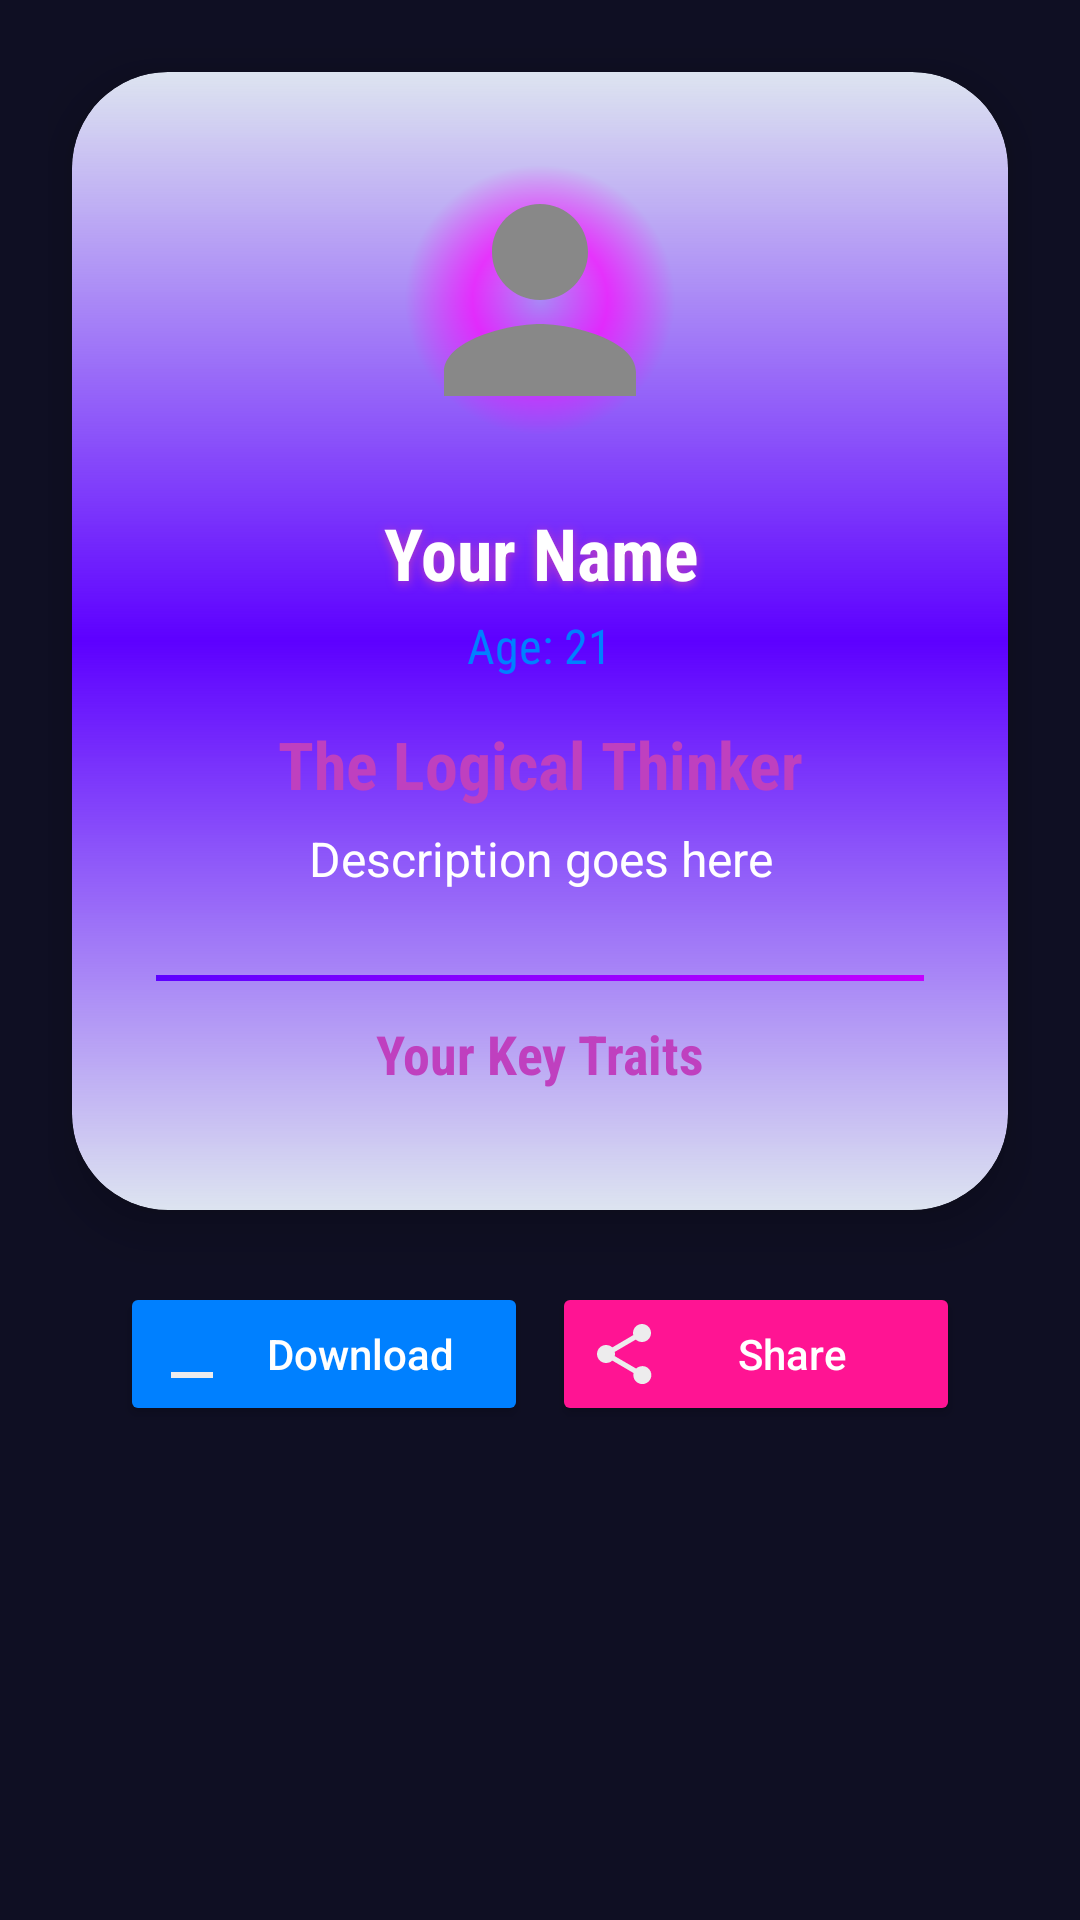

The Android layout XML behind this screen, and the referenced resources:
<!-- AndroidManifest.xml: application theme Theme.NextStep -->
<!-- res/layout/activity_personality_card.xml -->
<?xml version="1.0" encoding="utf-8"?>
<ScrollView
    xmlns:android="http://schemas.android.com/apk/res/android"
    xmlns:app="http://schemas.android.com/apk/res-auto"
    android:layout_width="match_parent"
    android:layout_height="match_parent"
    android:background="@color/dark_background_primary"
    android:padding="16dp">

    <LinearLayout
        android:layout_width="match_parent"
        android:layout_height="wrap_content"
        android:orientation="vertical"
        android:gravity="center_horizontal">

        <androidx.cardview.widget.CardView
            android:id="@+id/cardContainer"
            android:layout_width="match_parent"
            android:layout_height="match_parent"
            android:layout_margin="8dp"
            app:cardCornerRadius="32dp"
            app:cardElevation="10dp"
            android:background="@color/dark_background_primary"
            android:clipToPadding="false"
            android:clipChildren="false">

            <LinearLayout
                android:layout_width="match_parent"
                android:layout_height="wrap_content"
                android:orientation="vertical"
                android:padding="28dp"
                android:gravity="center_horizontal"
                android:background="@drawable/bg_neon_gradient"
                android:clipToPadding="false"
                android:clipChildren="false">

                
                <ImageView
                    android:id="@+id/imgAvatar"
                    android:layout_width="96dp"
                    android:layout_height="96dp"
                    android:layout_gravity="center"
                    android:layout_marginBottom="12dp"
                    android:src="@drawable/avatar_placeholder"
                    android:background="@drawable/neon_circle_glow"
                    android:scaleType="centerCrop"
                    android:clipToOutline="true"
                    android:outlineProvider="background" />

                
                <TextView
                    android:id="@+id/tvPlayerName"
                    android:layout_width="wrap_content"
                    android:layout_height="wrap_content"
                    android:text="Your Name"
                    android:textSize="24sp"
                    android:textStyle="bold"
                    android:textColor="@color/button_text"
                    android:shadowColor="@color/neon_purple"
                    android:shadowDx="0"
                    android:shadowDy="2"
                    android:shadowRadius="8"
                    android:layout_marginTop="8dp"
                    android:layout_marginBottom="4dp"
                    android:fontFamily="sans-serif-condensed"
                    android:gravity="center" />

                <TextView
                    android:id="@+id/tvPlayerAge"
                    android:layout_width="wrap_content"
                    android:layout_height="wrap_content"
                    android:text="Age: 21"
                    android:textSize="16sp"
                    android:textColor="@color/neon_blue"
                    android:layout_marginBottom="14dp"
                    android:fontFamily="sans-serif-condensed"
                    android:gravity="center" />

                
                <TextView
                    android:id="@+id/tvPersonalityType"
                    android:layout_width="wrap_content"
                    android:layout_height="wrap_content"
                    android:text="The Logical Thinker"
                    android:textSize="22sp"
                    android:textStyle="bold"
                    android:textColor="@color/neon_purple"
                    android:layout_marginBottom="6dp"
                    android:fontFamily="sans-serif-condensed"
                    android:gravity="center" />

                
                <TextView
                    android:id="@+id/tvPersonalityDescription"
                    android:layout_width="wrap_content"
                    android:layout_height="wrap_content"
                    android:text="Description goes here"
                    android:textSize="16sp"
                    android:textColor="@color/text_light"
                    android:gravity="center_horizontal"
                    android:layout_marginBottom="20dp"
                    android:lineSpacingExtra="4dp"
                    android:paddingHorizontal="12dp" />

                
                <View
                    android:layout_width="match_parent"
                    android:layout_height="2dp"
                    android:background="@drawable/neon_divider"
                    android:layout_marginBottom="12dp"
                    android:layout_marginTop="8dp" />

                
                <TextView
                    android:layout_width="wrap_content"
                    android:layout_height="wrap_content"
                    android:text="Your Key Traits"
                    android:textSize="18sp"
                    android:textStyle="bold"
                    android:textColor="@color/neon_purple"
                    android:layout_marginBottom="12dp"
                    android:fontFamily="sans-serif-condensed" />

                
                <LinearLayout
                    android:id="@+id/traitsContainer"
                    android:layout_width="match_parent"
                    android:layout_height="wrap_content"
                    android:orientation="vertical" />

            </LinearLayout>
        </androidx.cardview.widget.CardView>

        
        <LinearLayout
            android:layout_width="match_parent"
            android:layout_height="wrap_content"
            android:orientation="horizontal"
            android:gravity="center"
            android:layout_marginTop="16dp"
            android:paddingStart="24dp"
            android:paddingEnd="24dp">

            <Button
                android:id="@+id/btnDownloadCard"
                android:layout_width="0dp"
                android:layout_height="wrap_content"
                android:layout_weight="1"
                android:text="Download"
                android:textAllCaps="false"
                android:backgroundTint="@color/neon_blue"
                android:textColor="@color/text_light"
                android:drawableLeft="@drawable/ic_download"
                android:padding="12dp"
                android:layout_marginEnd="8dp" />

            <Button
                android:id="@+id/btnShareCard"
                android:layout_width="0dp"
                android:layout_height="wrap_content"
                android:layout_weight="1"
                android:text="Share"
                android:textAllCaps="false"
                android:backgroundTint="@color/neon_pink"
                android:textColor="@color/text_light"
                android:drawableLeft="@drawable/ic_share"
                android:padding="12dp" />
        </LinearLayout>

    </LinearLayout>
</ScrollView>
<!-- resources referenced by this layout -->
<resources>
  <color name="button_text">#FFFFFF</color>
  <color name="dark_background_primary">#0F0F23</color>
  <color name="neon_blue">#0080FF</color>
  <color name="neon_pink">#FF1493</color>
  <color name="neon_purple">#BF40BF</color>
  <color name="text_light">#FFFFFF</color>
  <!-- drawable avatar_placeholder (drawable) -->
  <vector xmlns:android="http://schemas.android.com/apk/res/android"
      android:width="96dp"
      android:height="96dp"
      android:viewportWidth="24"
      android:viewportHeight="24">
      <path
          android:fillColor="#FF888888"
          android:pathData="M12,12c2.21,0 4,-1.79 4,-4s-1.79,-4 -4,-4 -4,1.79 -4,4 1.79,4 4,4zM12,14c-2.67,0 -8,1.34 -8,4v2h16v-2c0,-2.66 -5.33,-4 -8,-4z"/>
  </vector>
  <!-- drawable bg_neon_gradient (drawable) -->
  <layer-list xmlns:android="http://schemas.android.com/apk/res/android">
      <item>
          <shape android:shape="rectangle">
              <gradient
                  android:startColor="#22003790"
                  android:centerColor="#FF5D00FF"
                  android:endColor="#22003790"
                  android:angle="270" />
              <corners android:radius="32dp" />
          </shape>
      </item>
  </layer-list>
  <!-- drawable ic_download (drawable) -->
  <vector xmlns:android="http://schemas.android.com/apk/res/android"
      android:width="24dp"
      android:height="24dp"
      android:viewportWidth="24"
      android:viewportHeight="24">
      <path
          android:fillColor="#EDECED"
          android:pathData="M5,20h14v-2H5v2zM12,2v12m0,0l-4,-4m4,4l4,-4"/>
  </vector>
  <!-- drawable ic_share (drawable) -->
  <vector xmlns:android="http://schemas.android.com/apk/res/android"
      android:width="24dp"
      android:height="24dp"
      android:viewportWidth="24"
      android:viewportHeight="24">
      <path
          android:fillColor="#EDECED"
          android:pathData="M18,16.08c-0.76,0 -1.44,0.3 -1.96,0.77L8.91,12.7c0.05,-0.23 0.09,-0.46 0.09,-0.7 0,-0.24 -0.03,-0.47 -0.09,-0.7l7.02,-4.11c0.53,0.5 1.23,0.81 2.07,0.81 1.66,0 3,-1.34 3,-3s-1.34,-3 -3,-3 -3,1.34 -3,3c0,0.24 0.03,0.47 0.09,0.7L8.09,9.81C7.56,9.31 6.86,9 6,9c-1.66,0 -3,1.34 -3,3s1.34,3 3,3c0.86,0 1.56,-0.31 2.09,-0.81l7.12,4.17c-0.06,0.21 -0.1,0.43 -0.1,0.66 0,1.66 1.34,3 3,3s3,-1.34 3,-3 -1.34,-3 -3,-3z"/>
  </vector>
  <!-- drawable neon_circle_glow (drawable) -->
  <shape xmlns:android="http://schemas.android.com/apk/res/android"
      android:shape="oval">
  
      <gradient
          android:type="radial"
          android:centerColor="#AAFF00FF"
          android:endColor="#00000000"
          android:gradientRadius="45dp" />
  </shape>
  <!-- drawable neon_divider (drawable) -->
  <shape xmlns:android="http://schemas.android.com/apk/res/android" android:shape="rectangle">
      <gradient
          android:startColor="#FF5D00FF"
          android:endColor="#FFC400FF"
          android:angle="0" />
      <size android:height="2dp"/>
  </shape>
  <color name="primary_dark">#1A0D2E</color>
  <color name="text_primary">#FFFFFF</color>
  <color name="background_primary">#0F0F23</color>
  <color name="background_secondary">#1A0D2E</color>
  <color name="text_secondary">#E0E0E0</color>
</resources>
